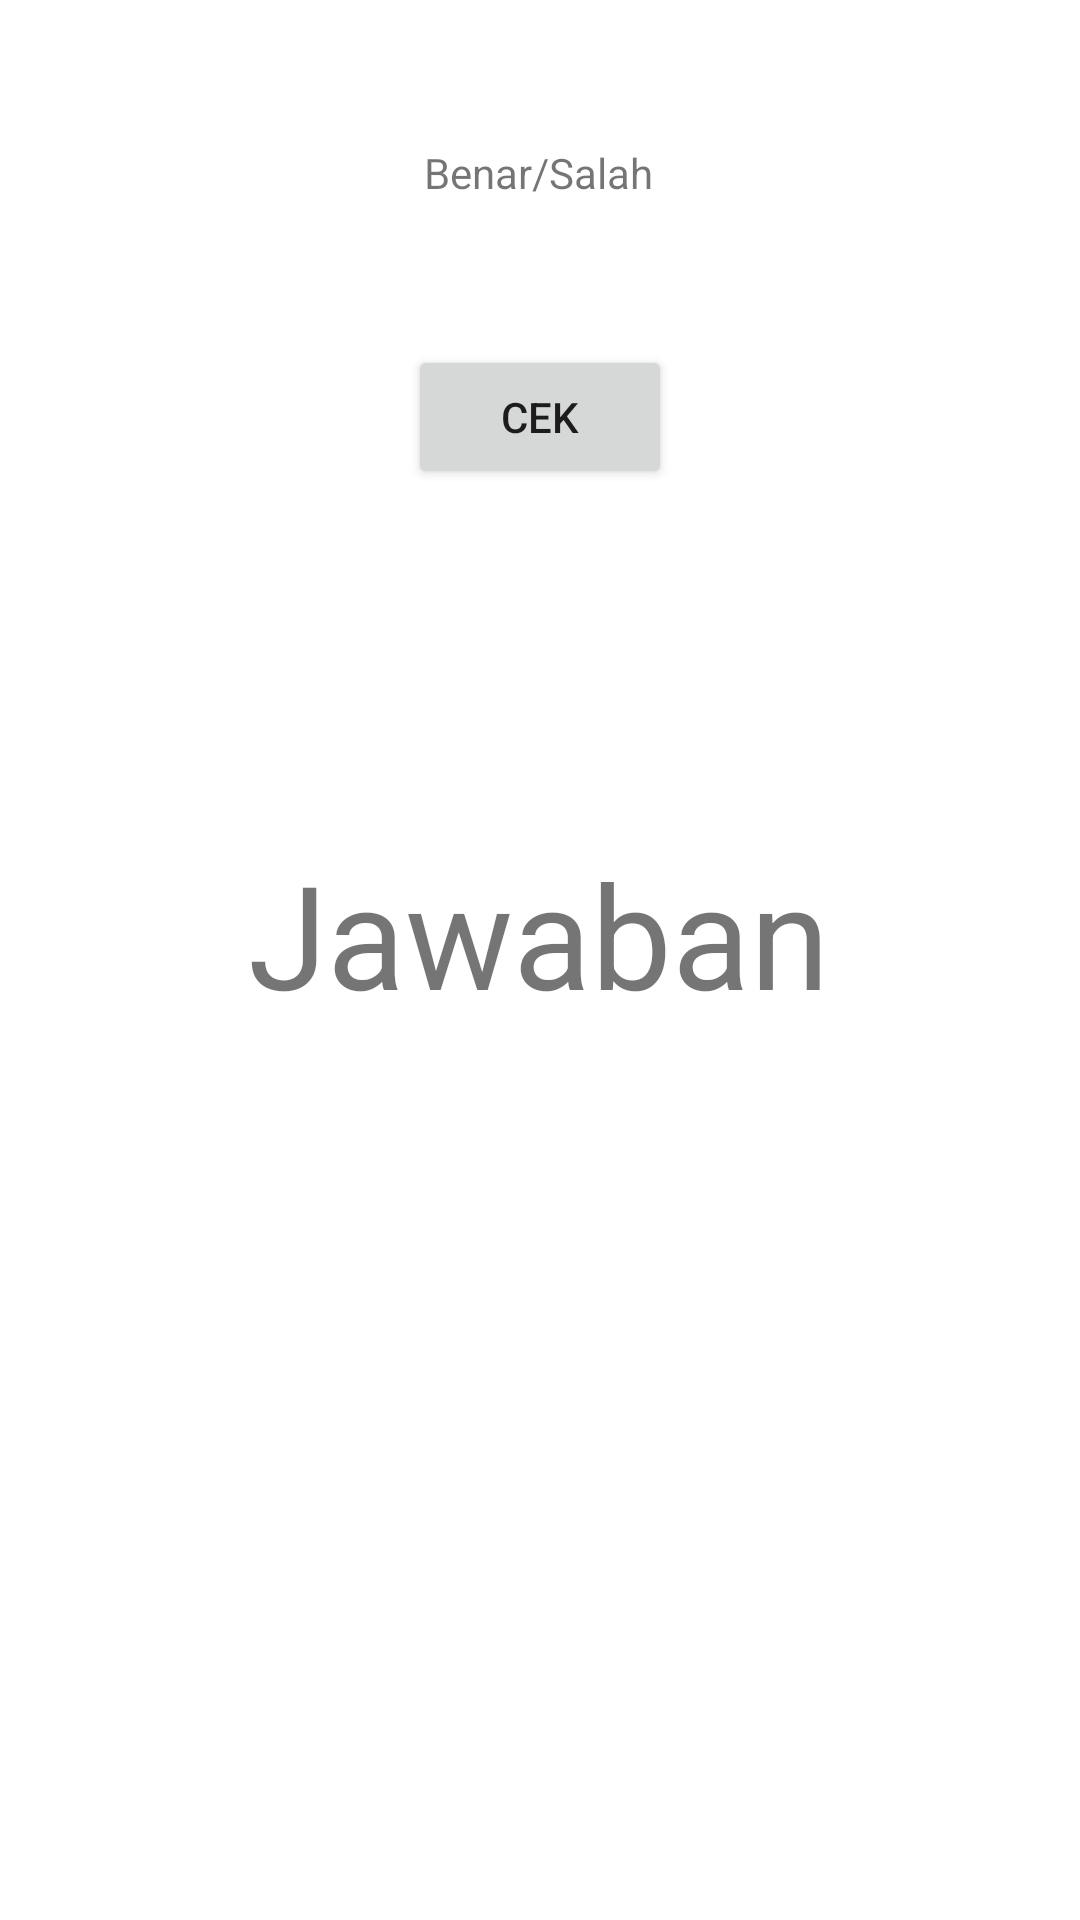

Android layout source for this screen:
<!-- AndroidManifest.xml: application theme Theme.KuisKalkulator -->
<!-- res/layout/activity_result.xml -->
<?xml version="1.0" encoding="utf-8"?>
<androidx.constraintlayout.widget.ConstraintLayout xmlns:android="http://schemas.android.com/apk/res/android"
    xmlns:app="http://schemas.android.com/apk/res-auto"
    xmlns:tools="http://schemas.android.com/tools"
    android:layout_width="match_parent"
    android:layout_height="match_parent"
    tools:context=".ResultActivity">

    <TextView
        android:id="@+id/tvStatus"
        android:layout_width="wrap_content"
        android:layout_height="wrap_content"
        android:layout_marginTop="48dp"
        android:text="Benar/Salah"
        app:layout_constraintEnd_toEndOf="parent"
        app:layout_constraintHorizontal_bias="0.498"
        app:layout_constraintStart_toStartOf="parent"
        app:layout_constraintTop_toTopOf="parent" />

    <Button
        android:id="@+id/btn_jawaban"
        android:layout_width="wrap_content"
        android:layout_height="wrap_content"
        android:layout_marginTop="48dp"
        android:text="Cek"
        app:layout_constraintEnd_toEndOf="parent"
        app:layout_constraintStart_toStartOf="parent"
        app:layout_constraintTop_toBottomOf="@+id/tvStatus" />

    <TextView
        android:id="@+id/tvJawaban"
        android:layout_width="wrap_content"
        android:layout_height="wrap_content"
        android:layout_marginTop="116dp"
        android:textSize="48dp"
        android:text="Jawaban"
        app:layout_constraintBottom_toBottomOf="parent"
        app:layout_constraintEnd_toEndOf="parent"
        app:layout_constraintHorizontal_bias="0.498"
        app:layout_constraintStart_toStartOf="parent"
        app:layout_constraintTop_toBottomOf="@+id/btn_jawaban"
        app:layout_constraintVertical_bias="0.0" />
</androidx.constraintlayout.widget.ConstraintLayout>
<!-- resources referenced by this layout -->
<resources>
  <style name="Theme.KuisKalkulator" parent="Theme.MaterialComponents.DayNight.DarkActionBar">
          
          <item name="colorPrimary">@color/purple_500</item>
          <item name="colorPrimaryVariant">@color/purple_700</item>
          <item name="colorOnPrimary">@color/white</item>
          
          <item name="colorSecondary">@color/teal_200</item>
          <item name="colorSecondaryVariant">@color/teal_700</item>
          <item name="colorOnSecondary">@color/black</item>
          
          <item name="android:statusBarColor">?attr/colorPrimaryVariant</item>
          
      </style>
  <!-- not gathered from this repository: default colours our renderer supplied (Android Studio template values) -->
  <color name="purple_500">#FF6200EE</color>
  <color name="purple_700">#FF3700B3</color>
  <color name="teal_200">#FF03DAC5</color>
  <color name="teal_700">#FF018786</color>
  <color name="black">#FF000000</color>
  <color name="white">#FFFFFFFF</color>
</resources>
